Labelled photos from "semi-conductor-image-classification-first", an image-classification folder in Natsukashii/Datasets. The possible labels are: bad 1, good semiconductor.

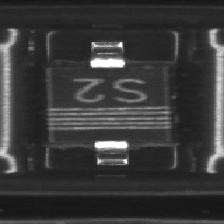
Label: good semiconductor

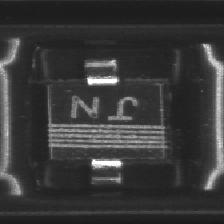
Label: good semiconductor

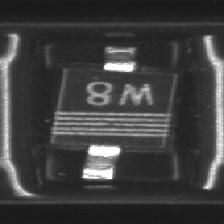
Label: bad 1

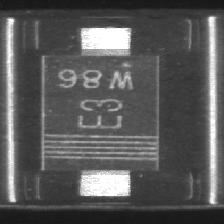
Label: bad 1

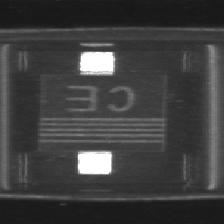
Label: good semiconductor

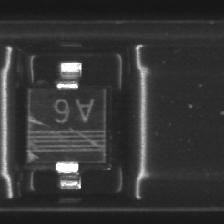
Label: bad 1
